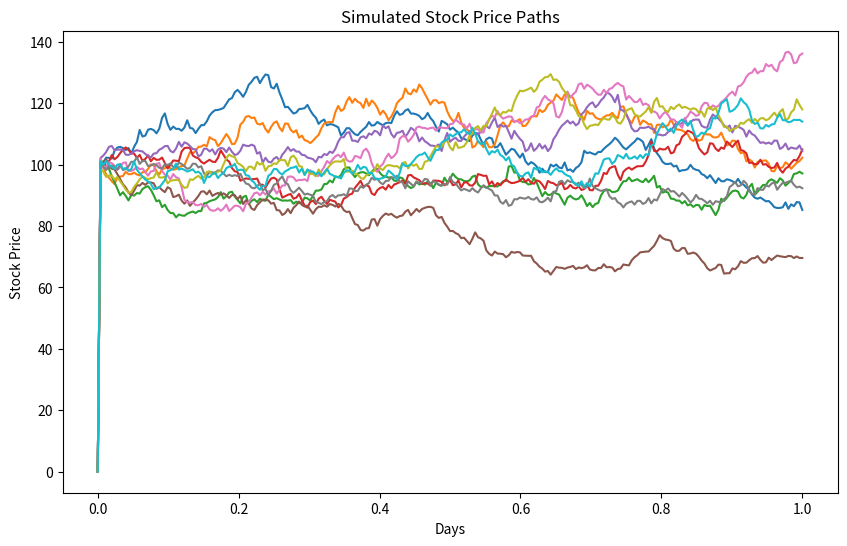

Recreate this plot in Python.
import numpy as np
import scipy.stats as stats
import matplotlib.pyplot as plt

def black_scholes_monte_carlo(S0, X, T, r, sigma, option_type='call', num_simulations=100000):
    dt = T / 252  # Assuming 252 trading days in a year
    num_days = int(T / dt) + 1

    # Analytical Black-Scholes estimate
    d1 = (np.log(S0 / X) + (r + 0.5 * sigma**2) * T) / (sigma * np.sqrt(T))
    d2 = d1 - sigma * np.sqrt(T)

    if option_type == 'call':
        bs_price = S0 * stats.norm.cdf(d1) - X * np.exp(-r * T) * stats.norm.cdf(d2)
    elif option_type == 'put':
        bs_price = X * np.exp(-r * T) * stats.norm.cdf(-d2) - S0 * stats.norm.cdf(-d1)
    else:
        raise ValueError("Invalid option_type. Use 'call' or 'put'.")

    # Monte Carlo simulation
    stock_prices = np.zeros((num_simulations, num_days))
    for i in range(num_simulations):
        Z = np.random.normal(0, 1, num_days - 1)
        path = S0 * np.exp(np.cumsum((r - 0.5 * sigma**2) * dt + sigma * np.sqrt(dt) * Z))
        stock_prices[i, 1:] = path

    # Plot some random stock price paths
    plt.figure(figsize=(10, 6))
    plt.title('Simulated Stock Price Paths')
    plt.xlabel('Days')
    plt.ylabel('Stock Price')
    for i in range(10):  # Plotting 10 random paths for illustration
        plt.plot(np.arange(0, T + dt, dt), stock_prices[i, :])

    plt.show()

    # Calculate the option payoff for each path
    if option_type == 'call':
        option_payoffs = np.maximum(stock_prices[:, -1] - X, 0)
    elif option_type == 'put':
        option_payoffs = np.maximum(X - stock_prices[:, -1], 0)

    # Plot the distribution of option payoffs
    # plt.figure(figsize=(10, 6))
    # plt.hist(option_payoffs, bins=50, color='skyblue', edgecolor='black')
    # plt.title('Distribution of Option Payoffs')
    # plt.xlabel('Option Payoff')
    # plt.ylabel('Frequency')

    # plt.show()

    # Calculate the mean of the discounted payoffs
    option_price = np.mean(option_payoffs * np.exp(-r * T))

    # Combine Black-Scholes estimate and Monte Carlo refinement
    refined_price = 0.5 * (bs_price + option_price)

    # Plot a comparison between the initial Black-Scholes estimate and the refined estimate
    # plt.figure(figsize=(8, 5))
    # plt.bar(['Black-Scholes', 'Refined Monte Carlo'], [bs_price, refined_price], color=['blue', 'green'])
    # plt.title('Option Price Comparison')
    # plt.ylabel('Option Price')
    # plt.show()

    return refined_price

# Example usage
S0 = 100  # Current stock price
X = 100   # Strike price
T = 1     # Time to expiration (in years)
r = 0.05  # Risk-free interest rate
sigma = 0.2  # Volatility

call_price = black_scholes_monte_carlo(S0, X, T, r, sigma, option_type='call', num_simulations=100000)
# put_price = black_scholes_monte_carlo(S0, X, T, r, sigma, option_type='put', num_simulations=100000)

print(f"Refined Call Option Price: {call_price:.2f}")
# print(f"Refined Put Option Price: {put_price:.2f}")
#10 nota 10